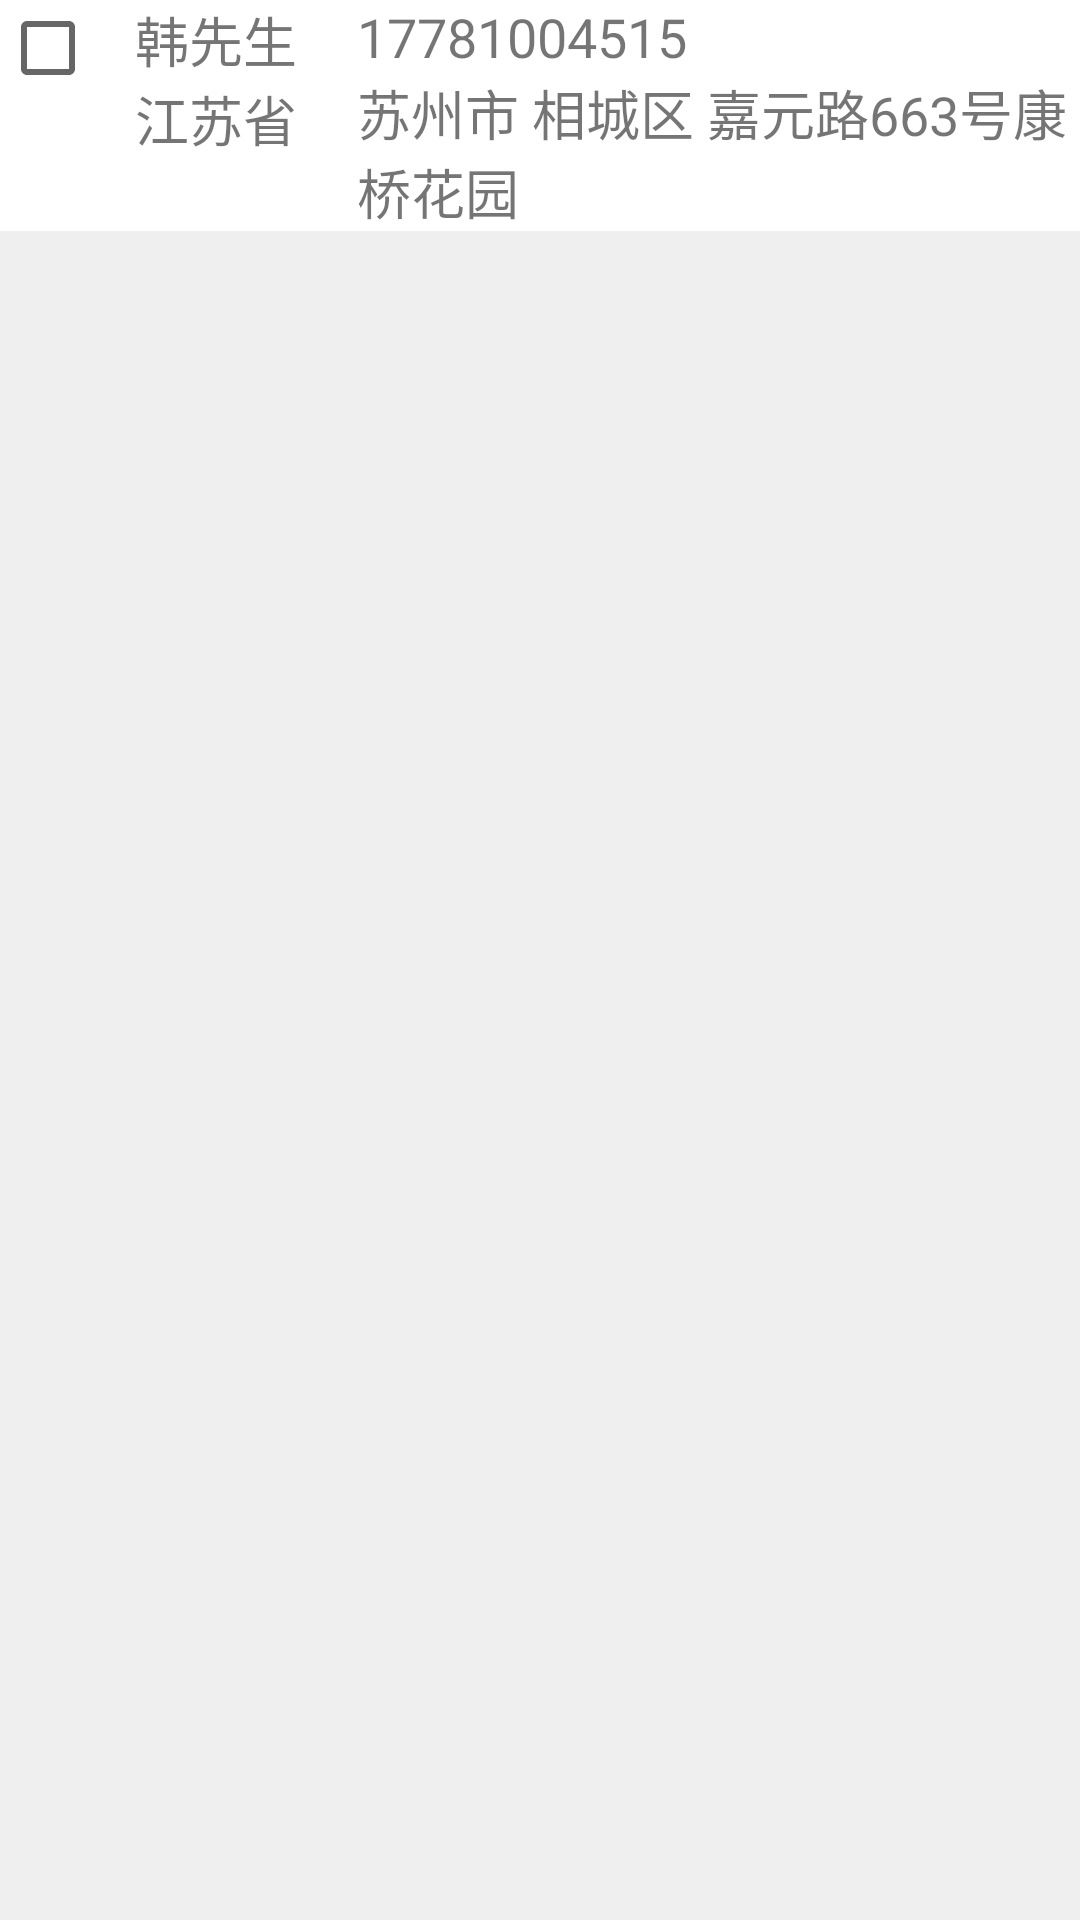

Reconstruct the res/layout file that produces this screen, plus the resources it refers to.
<!-- AndroidManifest.xml: application theme Theme.MyApplication -->
<!-- res/layout/dizhibj_item.xml -->
<?xml version="1.0" encoding="utf-8"?>
<LinearLayout xmlns:android="http://schemas.android.com/apk/res/android"
    android:layout_width="match_parent"
    android:layout_height="match_parent"
    android:orientation="vertical"
    android:background="#EFEFEF"
    >
    <RelativeLayout
        android:layout_width="match_parent"
        android:layout_height="wrap_content"
        android:background="@color/white">

        <CheckBox
            android:id="@+id/rb_items"
            android:layout_width="wrap_content"
            android:layout_height="wrap_content"></CheckBox>

        <LinearLayout
            android:layout_width="wrap_content"
            android:layout_height="wrap_content"
            android:layout_marginLeft="45dp"
            android:orientation="vertical"
            android:id="@+id/dzl1">
            <TextView
                android:layout_width="wrap_content"
                android:layout_height="wrap_content"
                android:id="@+id/name"
                android:textSize="18dp"
                android:text="韩先生"></TextView>
            <TextView
                android:layout_width="wrap_content"
                android:layout_height="wrap_content"
                android:id="@+id/diqu"
                android:textSize="18dp"
                android:text="江苏省"></TextView>
        </LinearLayout>
        <LinearLayout
            android:layout_width="300dp"
            android:layout_height="wrap_content"
            android:layout_toRightOf="@+id/dzl1"
            android:layout_marginLeft="20dp"
            android:orientation="vertical">
            <TextView
                android:layout_width="wrap_content"
                android:layout_height="wrap_content"
                android:id="@+id/phone"
                android:textSize="18dp"
                android:text="17781004515"></TextView>
            <TextView
                android:layout_width="wrap_content"
                android:layout_height="wrap_content"
                android:id="@+id/xdizhi"
                android:textSize="18dp"
                android:text="苏州市 相城区 嘉元路663号康桥花园"></TextView>
        </LinearLayout>

        <ImageView
            android:layout_width="wrap_content"
            android:layout_height="15dp"
            android:layout_marginTop="13dp"
            android:layout_alignParentRight="true"
            android:id="@+id/xiugaidz"
            android:src="@drawable/button1"
            ></ImageView>

    </RelativeLayout>

</LinearLayout>
<!-- resources referenced by this layout -->
<resources>
  <color name="white">#FFFFFFFF</color>
  <style name="Theme.MyApplication" parent="Theme.MaterialComponents.DayNight.NoActionBar.Bridge">
          
          <item name="colorPrimary">@color/purple_500</item>
          <item name="colorPrimaryVariant">@color/majorcolor</item>
          <item name="colorOnPrimary">@color/white</item>
          
          <item name="colorSecondary">@color/teal_200</item>
          <item name="colorSecondaryVariant">@color/teal_700</item>
          <item name="colorOnSecondary">@color/black</item>
          
          <item name="android:statusBarColor" tools:targetApi="l">?attr/colorPrimaryVariant</item>
          
      </style>
  <color name="purple_500">#FF6200EE</color>
  <color name="majorcolor">#449E86</color>
  <color name="teal_200">#FF03DAC5</color>
  <color name="teal_700">#FF018786</color>
  <color name="black">#FF000000</color>
</resources>
